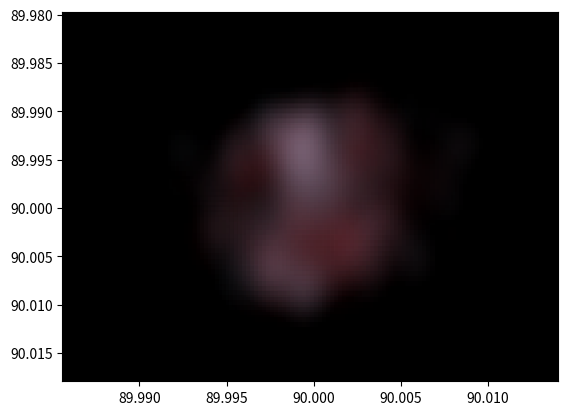

The script that saved this image:
import numpy as np
import matplotlib.pyplot as plt
import scipy.ndimage
from matplotlib.colors import ListedColormap, LinearSegmentedColormap
import warnings
warnings.filterwarnings("error")

def cartesian_to_spherical(x, y, z):
    radius = np.sqrt(x**2 + y**2 + z**2)
    equat = np.arctan2(y, x)    #returns equatorial angle in radians, maps to [-pi, pi]
    polar = np.arccos(z / radius)
    polar = np.degrees(polar)
    equat = np.degrees(equat)
    # now need to shift the angles
    if np.size(equat) != 1:
        equat = np.array([360 - abs(val) if val < 0 else val for val in equat])  #this reflects negative angles about equat=180
    else:   #same as above, but for a single element. 
        equat = 360 - abs(equat) if equat < 0 else equat
    return (equat, polar, radius)

def spherical_to_cartesian(equat, polar, distance):
    '''
    Parameters
    ----------
    equat, polar, distance : numpy arrays
        equatorial and polar angles, as well as radial distance from the origin
    Returns
    -------
    (x, y, z) : numpy arrays
        Cartesian coordinates relative to the origin. 
    '''
    equat, polar = np.radians(equat), np.radians(polar)
    x = distance * np.cos(equat) * np.sin(polar)
    y = distance * np.sin(equat) * np.sin(polar)
    z = distance * np.cos(polar)
    return (x, y, z)

N = 256
valsR = np.ones((N, 4))
valsG = np.ones((N, 4))
valsB = np.ones((N, 4))
valsW = np.ones((N, 4))
midval = 180
# start with hubble blue
valsB[:, 0] = 134 / 256
valsB[:, 1] = 147 / 256
valsB[:, 2] = 173 / 256
valsB[20:, 3] = np.linspace(0, 0.4, N - 20); valsB[:20, 3] = 0
Blue = ListedColormap(valsB)
# LinearSegmentedColormap('HubbleBlue', valsB)

valsG[:, 0] = 219 / 256
valsG[:, 1] = 169 / 256
valsG[:, 2] = 204 / 256
valsG[20:, 3] = np.linspace(0, 0.4, N - 20); valsG[:20, 3] = 0
Pink = ListedColormap(valsG)
# LinearSegmentedColormap('HubbleGreen', valsG)

valsR[:midval, 0] = 255 / 256
valsR[:, 1] = 0
valsR[:, 2] = 0
valsR[20:, 3] = np.linspace(0, 0.1, N - 20); valsR[:20, 3] = 0
Red = ListedColormap(valsR)
# LinearSegmentedColormap('HubbleRed', valsR)

valsW[:, 0] = 255 / 256
valsW[:, 1] = 255 / 256
valsW[:, 2] = 255 / 256
valsW[20:, 3] = np.linspace(0, 0.7, N - 20); valsW[:20, 3] = 0
White = ListedColormap(valsR)

colourmap = [Red, Pink, Blue, White]






position = np.array([90, 90, 200])
position = spherical_to_cartesian(90, 90, 2000)
radius = 1
segments = np.random.randint(1, 6)
positions = np.ndarray((segments, 3))

for i in range(segments): # generate positions of each segment
    costheta = np.random.uniform(-1, 1)
    theta = np.arccos(costheta)
    
    phi = np.random.uniform(0, 2*np.pi)
    R = radius * np.random.uniform(0, 1)**(1)
    x = R * np.cos(theta) * np.sin(phi)
    y = R * np.sin(theta) * np.sin(phi)
    z = R * np.cos(phi)
    
    x += position[0]; y += position[1]; z += position[2]
    positions[i] = np.array([x, y, z])
    
randomsteps = 2000
population = 100
totalCoords = np.ndarray((len(colourmap), population * randomsteps, 3))

divisor = [1, 5, 10, 20]

fig, ax = plt.subplots()
ax.invert_yaxis()
ax.set_facecolor('k')

for c, colour in enumerate(colourmap):
    
    pops = np.zeros(segments, dtype=int)
    for i in range(segments):
        if i != segments - 1:
            segpop = int(population * np.random.uniform(0, 1 / (i + 1)))
            pops[i] = segpop if segpop < (population - sum(pops)) else (population - sum(pops)) / 2
        else:
            pops[i] = population - sum(pops)
    # if c == 0:
    #     for i in range(segments):
    #         if i != segments - 1:
    #             segpop = int(population * np.random.uniform(0, 1 / (i + 1)))
    #             pops[i] = segpop if segpop < (population - sum(pops)) else (population - sum(pops)) / 2
    #         else:
    #             pops[i] = population - sum(pops)
            
    
    stepsize = (radius / randomsteps) / divisor[c]
    coords = np.ndarray((randomsteps * population, 3))
    
    # steps = np.random.uniform(-stepsize, stepsize, size=(population * randomsteps, 3))
    steps = np.random.normal(0, stepsize, size=(population * randomsteps, 3))
    X, Y, Z = np.zeros(randomsteps * sum(pops)), np.zeros(randomsteps * sum(pops)), np.zeros(randomsteps * sum(pops))
    iteration = 0
    for i in range(segments): # now to do a random walk for each of the points
        # if c == 0:
        #     costheta = np.random.uniform(-1, 1, pops[i])
        #     theta = np.arccos(costheta)
            
        #     phi = np.random.uniform(0, 2*np.pi, pops[i])
        #     R = radius / 3 * np.random.uniform(0, 1, pops[i])**(1/3)
        #     startX = R * np.cos(theta) * np.sin(phi)
        #     startY = R * np.sin(theta) * np.sin(phi)
        #     startZ = R * np.cos(phi)
        #     startX += positions[i][0]; startY += positions[i][1]; startZ += positions[i][2]
        costheta = np.random.uniform(-1, 1, pops[i])
        theta = np.arccos(costheta)
        
        phi = np.random.uniform(0, 2*np.pi, pops[i])
        R = radius / 3 * np.random.uniform(0, 1, pops[i])**(1/3)
        startX = R * np.cos(theta) * np.sin(phi)
        startY = R * np.sin(theta) * np.sin(phi)
        startZ = R * np.cos(phi)
        startX += positions[i][0]; startY += positions[i][1]; startZ += positions[i][2]
        
        for p in range(pops[i]):
            x, y, z = startX[p], startY[p], startZ[p]
            
            for t in range(randomsteps):
                x += steps[iteration, 0]
                y += steps[iteration, 1]
                z += steps[iteration, 2]
                # coords[iteration] = [x, y, z]
                X[iteration] = x
                Y[iteration] = y
                Z[iteration] = z
                totalCoords[c, iteration, 0] = x
                totalCoords[c, iteration, 1] = y
                totalCoords[c, iteration, 2] = z
                iteration += 1
                
    vmax = None
    smooth = 4
    bins = 30
    zoom = 2
    
    # x = coords[:, 0]; y = coords[:, 1]; z = coords[:, 2]
    # equat, polar, distance = cartesian_to_spherical(x, y, z)
    equat, polar, distance = cartesian_to_spherical(X, Y, Z)
    dEquat = (max(equat) - min(equat)); dPolar = (max(polar) - min(polar))
    extent = [[min(equat) - 0.3 * dEquat, max(equat) + 0.3 * dEquat], 
              [min(polar) - 0.3 * dPolar, max(polar) + 0.3 * dPolar]]   # this is so that the edge of the contours aren't cut off
    density, equatedges, polaredges = np.histogram2d(equat, polar, bins=[2 * bins, bins], range=extent)
    # density, equatedges, polaredges = np.histogram2d(equat, polar, bins=[2 * bins, bins])
    equatbins = equatedges[:-1] + (equatedges[1] - equatedges[0]) / 2   # this fixes the order of the bins, and centers the bins at the midpoint
    polarbins = polaredges[:-1] + (polaredges[1] - polaredges[0]) / 2
    
    density = density.T      # take the transpose of the density matrix
    density = scipy.ndimage.zoom(density, zoom)    # this smooths out the data so that it's less boxy and more curvey
    equatbins = scipy.ndimage.zoom(equatbins, zoom)
    polarbins = scipy.ndimage.zoom(polarbins, zoom)
    # if self.palette == 'Spiral:'
    density = scipy.ndimage.gaussian_filter(density, sigma=smooth)  # this smooths the area density even moreso (not necessary, but keeping for posterity)
    
    ax.pcolormesh(equatbins, polarbins, density, cmap=colour, vmax=vmax, shading='auto')



